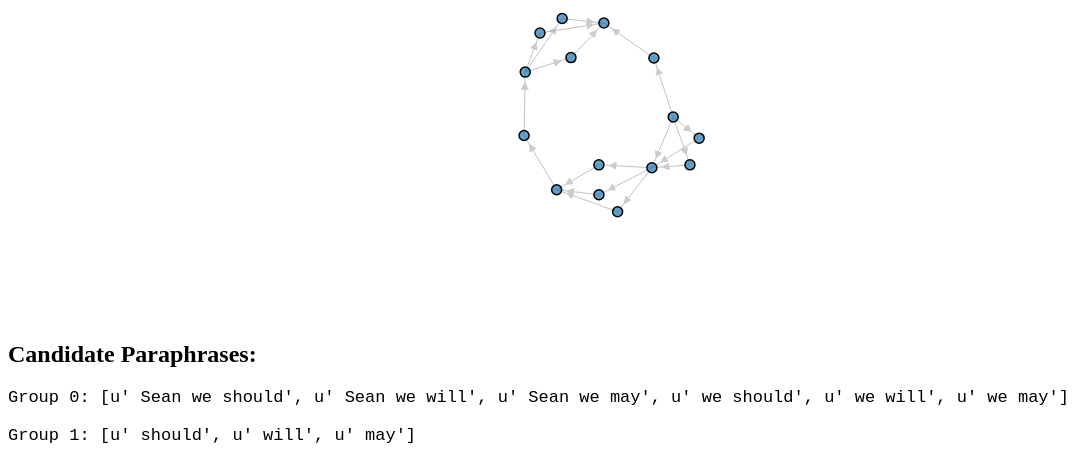
D3 v3 page, settled after 480 driven frames (8 s of simulated time); the page loaded 2 data file(s).


        function populatePre(url) {
            var xhr = new XMLHttpRequest();
            xhr.onload = function () {
                document.getElementById('alt_exp').textContent = this.responseText;
            };
            xhr.open('GET', url);
            xhr.send();
        }
        populatePre('./alt_exp.txt');
    
// ── force.js
var w = 1200,
    h = 400,
    fill = d3.scale.category10();

var vis = d3.select("#chart")
  .append("svg:svg")
  .attr("width", w)
  .attr("height", h);

var svg = d3.select("body")
            .append("svg:svg")
              .attr("width", w)
              .attr("height", h)
              .style("z-index", -10)
              .attr("id", "svg");

          svg.append('svg:defs').selectAll('marker')
              .data(['end'])
              .enter()
            .append('svg:marker')
              .attr({'id': "arrowhead",
                     'viewBox':'0 -5 10 10',
                     'refX': 22,
                     'refY': 0,
                     'orient':'auto',
                     'markerWidth': 8,
                     'markerHeight': 8,
                     'markerUnits': "strokeWidth",
                     'xoverflow':'visible'})
            .append('svg:path')
              .attr('d', 'M0,-5L10,0L0,5')
              .attr('fill', '#ccc');

d3.json("force.json", function(json) {
  var force = d3.layout.force()
      .charge(-450)
      .gravity(.2)
      .linkDistance(20)
      .nodes(json.nodes)
      .links(json.links)
      .size([w, h])
      .start();

  var link = vis.selectAll("line.link")
      .data(json.links)
    .enter().append("svg:line")
      .attr("class", "link")
      .attr("marker-end", "url(#arrowhead)")
      .style("stroke-width", function(d) { return Math.sqrt(d.value); })
      .attr("x1", function(d) { return d.source.x; })
      .attr("y1", function(d) { return d.source.y; })
      .attr("x2", function(d) { return d.target.x; })
      .attr("y2", function(d) { return d.target.y; });

  var node = vis.selectAll(".node")
      .data(json.nodes)
    .enter().append("g")
      .attr("class", "node")
      .call(force.drag);

  var circle = node.append("svg:circle")
      .attr("class", "node")
      .attr("cx", function(d) { return d.x; })
      .attr("cy", function(d) { return d.y; })
      .attr("r", function(d) {return d.size;})
      .style("fill", function(d) { return fill(d.group); });

  var title = node.append("svg:text")
      .attr("class", "node")
      .attr("text-anchor", "middle")
      .attr("x", function(d) { return d.x })
      .attr("y", function(d) { return d.y - 10})
      .style("font-size", "20")
      .text(function(d) { return d.name; });

  vis.style("opacity", 1e-6)
    .transition()
      .duration(1000)
      .style("opacity", 1);

  force.on("tick", function() {
    link.attr("x1", function(d) { return d.source.x; })
        .attr("y1", function(d) { return d.source.y; })
        .attr("x2", function(d) { return d.target.x; })
        .attr("y2", function(d) { return d.target.y; });

    node.attr("cx", function(d) { return d.x; })
        .attr("cy", function(d) { return d.y; });

    circle.attr("cx", function(d) { return d.x; })
          .attr("cy", function(d) { return d.y; });

    title.attr("x", function(d) { return d.x; })
         .attr("y", function(d) { return d.y - 10; });
  });
});


### data: force.json
{
 "directed": true,
 "graph": {},
 "nodes": [
  {
   "id": 0,
   "fixed": false,
   "group": 2,
   "name": "sean",
   "size": 5
  },
  {
   "id": 1,
   "fixed": false,
   "group": 2,
   "name": "may",
   "size": 5
  },
  {
   "id": 2,
   "fixed": false,
   "group": 2,
   "name": "will",
   "size": 5
  },
  {
   "id": 3,
   "fixed": false,
   "group": 2,
   "name": "can you please let us know when room is …",
   "size": 5
  },
  {
   "id": 4,
   "fixed": false,
   "group": 2,
   "name": "i will not be arriving until almost 2 : …",
   "size": 5
  },
  {
   "id": 5,
   "fixed": false,
   "group": 2,
   "name": "i/we",
   "size": 5
  },
  {
   "id": 6,
   "fixed": false,
   "group": 2,
   "name": "should",
   "size": 5
  },
  {
   "id": 7,
   "fixed": false,
   "group": 2,
   "name": "be",
   "size": 5
  },
  "... 7 more items"
 ],
 "links": [
  {
   "key": 0,
   "source": 0,
   "target": 5,
   "weight": 1
  },
  {
   "key": 0,
   "source": 1,
   "target": 7,
   "weight": 1
  },
  {
   "key": 0,
   "source": 2,
   "target": 7,
   "weight": 1
  },
  {
   "key": 0,
   "source": 3,
   "target": 5,
   "weight": 1
  },
  {
   "key": 0,
   "source": 4,
   "target": 12,
   "weight": 1
  },
  {
   "key": 0,
   "source": 5,
   "target": 1,
   "weight": 1
  },
  {
   "key": 0,
   "source": 5,
   "target": 2,
   "weight": 1
  },
  {
   "key": 0,
   "source": 5,
   "target": 6,
   "weight": 1
  },
  "... 13 more items"
 ],
 "multigraph": true
}